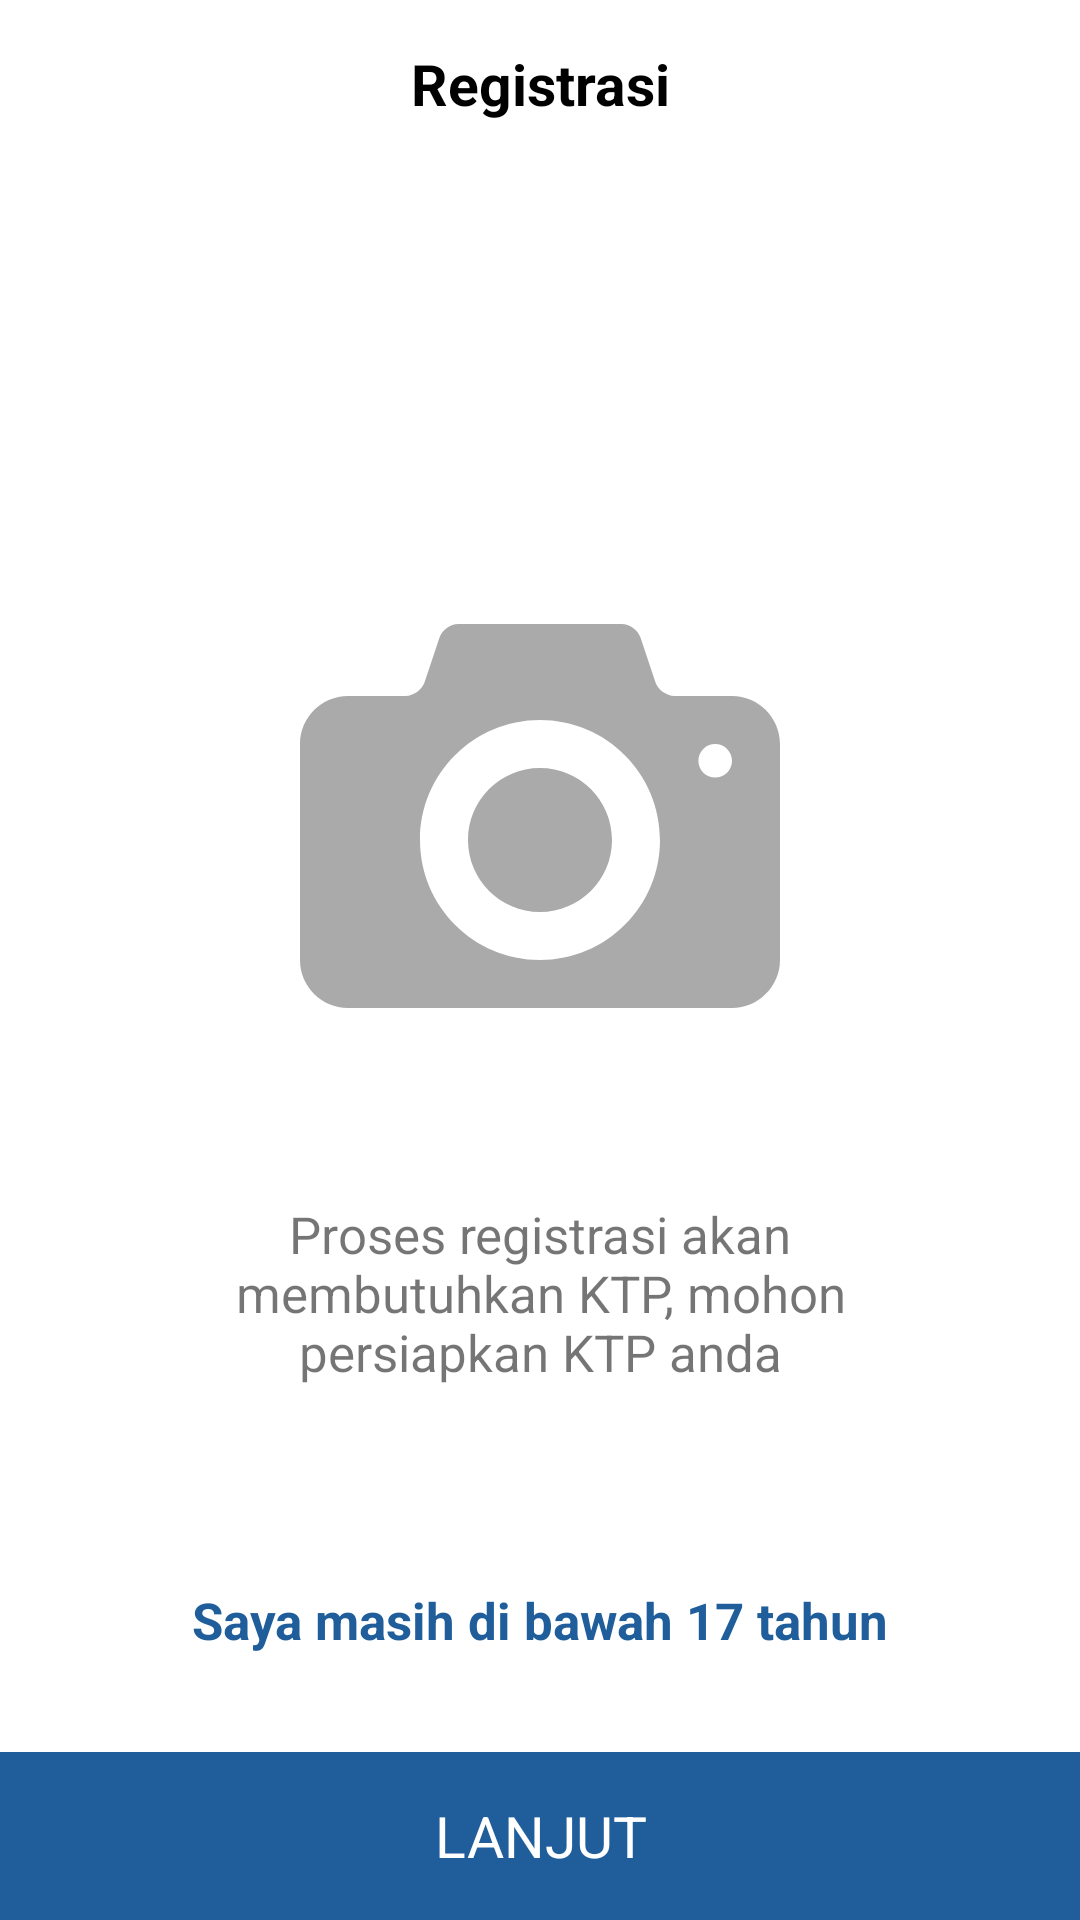

Here is an Android app screen rendered from its layout file. Give the layout XML and the strings, colors and styles it references.
<!-- AndroidManifest.xml: activity theme AppTheme -->
<!-- res/layout/activity_submit_ktp.xml -->
<?xml version="1.0" encoding="utf-8"?>
<layout xmlns:android="http://schemas.android.com/apk/res/android"
    xmlns:app="http://schemas.android.com/apk/res-auto"
    xmlns:tools="http://schemas.android.com/tools"
    >

  <data>

  </data>

  <RelativeLayout
      android:layout_width="match_parent"
      android:layout_height="match_parent"
      android:gravity="center"
      tools:context=".ui.submitktp.SubmitKtpActivity"
      >

    <TextView
        android:id="@+id/toolbar"
        android:layout_width="match_parent"
        android:layout_height="?attr/actionBarSize"
        android:elevation="4dp"
        android:gravity="center"
        android:text="Registrasi"
        android:textColor="@android:color/black"
        android:textSize="19sp"
        android:textStyle="bold"
        app:layout_constraintEnd_toEndOf="parent"
        app:layout_constraintStart_toStartOf="parent"
        app:layout_constraintTop_toTopOf="parent"
        style="@android:style/Widget.Material.Toolbar"
        />

    <androidx.constraintlayout.widget.ConstraintLayout
        android:id="@+id/cl"
        android:layout_width="match_parent"
        android:layout_height="wrap_content"
        android:layout_gravity="center"
        android:layout_marginTop="160dp"
        >

      <androidx.appcompat.widget.AppCompatImageView
          android:id="@+id/iv_ktp"
          android:layout_width="0dp"
          android:layout_height="160dp"
          android:layout_margin="32dp"
          android:layout_marginEnd="48dp"
          android:layout_marginStart="48dp"
          android:src="@drawable/ic_photo_camera"
          app:layout_constraintEnd_toEndOf="parent"
          app:layout_constraintStart_toStartOf="parent"
          app:layout_constraintTop_toTopOf="parent"
          />

      <TextView
          android:layout_width="match_parent"
          android:layout_height="wrap_content"
          android:layout_marginEnd="32dp"
          android:layout_marginStart="32dp"
          android:layout_marginTop="32dp"
          android:gravity="center"
          android:padding="16dp"
          android:text="Proses registrasi akan membutuhkan KTP, mohon persiapkan KTP anda"
          android:textSize="17sp"
          app:layout_constraintEnd_toEndOf="parent"
          app:layout_constraintStart_toStartOf="parent"
          app:layout_constraintTop_toBottomOf="@+id/iv_ktp"
          />

      <ProgressBar
          android:id="@+id/pb"
          android:layout_width="wrap_content"
          android:layout_height="wrap_content"
          android:layout_gravity="center"
          android:layout_marginBottom="64dp"
          android:layout_marginEnd="32dp"
          android:layout_marginStart="32dp"
          android:layout_marginTop="64dp"
          android:visibility="gone"
          app:layout_constraintBottom_toBottomOf="parent"
          app:layout_constraintEnd_toEndOf="parent"
          app:layout_constraintStart_toStartOf="parent"
          app:layout_constraintTop_toTopOf="parent"
          tools:visibility="visible"
          />
    </androidx.constraintlayout.widget.ConstraintLayout>

    <TextView
        android:id="@+id/btn_child"
        android:layout_width="match_parent"
        android:layout_height="?attr/actionBarSize"
        android:layout_above="@+id/btn_submit"
        android:layout_marginBottom="16dp"
        android:gravity="center"
        android:text="Saya masih di bawah 17 tahun"
        android:textColor="@color/colorPrimary"
        android:textSize="17sp"
        android:textStyle="bold"
        />

    <TextView
        android:id="@+id/btn_submit"
        android:layout_width="match_parent"
        android:layout_height="?attr/actionBarSize"
        android:layout_alignParentBottom="true"
        android:background="@color/colorPrimary"
        android:enabled="false"
        android:gravity="center"
        android:text="Lanjut"
        android:textAllCaps="true"
        android:textColor="@android:color/white"
        android:textSize="19sp"
        app:layout_constraintBottom_toBottomOf="parent"
        app:layout_constraintEnd_toEndOf="parent"
        app:layout_constraintStart_toStartOf="parent"
        />

  </RelativeLayout>

</layout>
<!-- resources referenced by this layout -->
<resources>
  <color name="colorPrimary">#205E9B</color>
  <!-- drawable ic_photo_camera (drawable) -->
  <vector xmlns:android="http://schemas.android.com/apk/res/android"
      android:height="100dp"
      android:viewportHeight="100"
      android:viewportWidth="100"
      android:width="100dp">
    <path
        android:fillColor="@android:color/darker_gray"
        android:pathData="M50,40c-8.285,0 -15,6.718 -15,15c0,8.285 6.715,15 15,15c8.283,0 15,-6.715 15,-15C65,46.718 58.283,40 50,40zM90,25H78c-1.65,0 -3.428,-1.28 -3.949,-2.846l-3.102,-9.309C70.426,11.28 68.65,10 67,10H33c-1.65,0 -3.428,1.28 -3.949,2.846l-3.102,9.309C25.426,23.72 23.65,25 22,25H10C4.5,25 0,29.5 0,35v45c0,5.5 4.5,10 10,10h80c5.5,0 10,-4.5 10,-10V35C100,29.5 95.5,25 90,25zM50,80c-13.807,0 -25,-11.193 -25,-25c0,-13.806 11.193,-25 25,-25c13.805,0 25,11.194 25,25C75,68.807 63.805,80 50,80zM86.5,41.993c-1.932,0 -3.5,-1.566 -3.5,-3.5c0,-1.932 1.568,-3.5 3.5,-3.5c1.934,0 3.5,1.568 3.5,3.5C90,40.427 88.433,41.993 86.5,41.993z"/>
  </vector>
  <style name="AppTheme" parent="Theme.MaterialComponents.Light.NoActionBar">
      
      <item name="colorPrimary">@color/colorPrimary</item>
      <item name="colorPrimaryDark">@color/colorPrimaryDark</item>
      <item name="colorAccent">@color/colorAccent</item>
  
      <item name="otpViewStyle">@style/OtpWidget.OtpView</item>
    </style>
  <color name="colorPrimaryDark">#184C89</color>
  <color name="colorAccent">#FEAD05</color>
  <style name="OtpWidget.OtpView" parent="Widget.AppCompat.EditText">
      <item name="android:background">@null</item>
      <item name="android:minHeight">0dp</item>
      <item name="android:maxLines">1</item>
    </style>
</resources>
